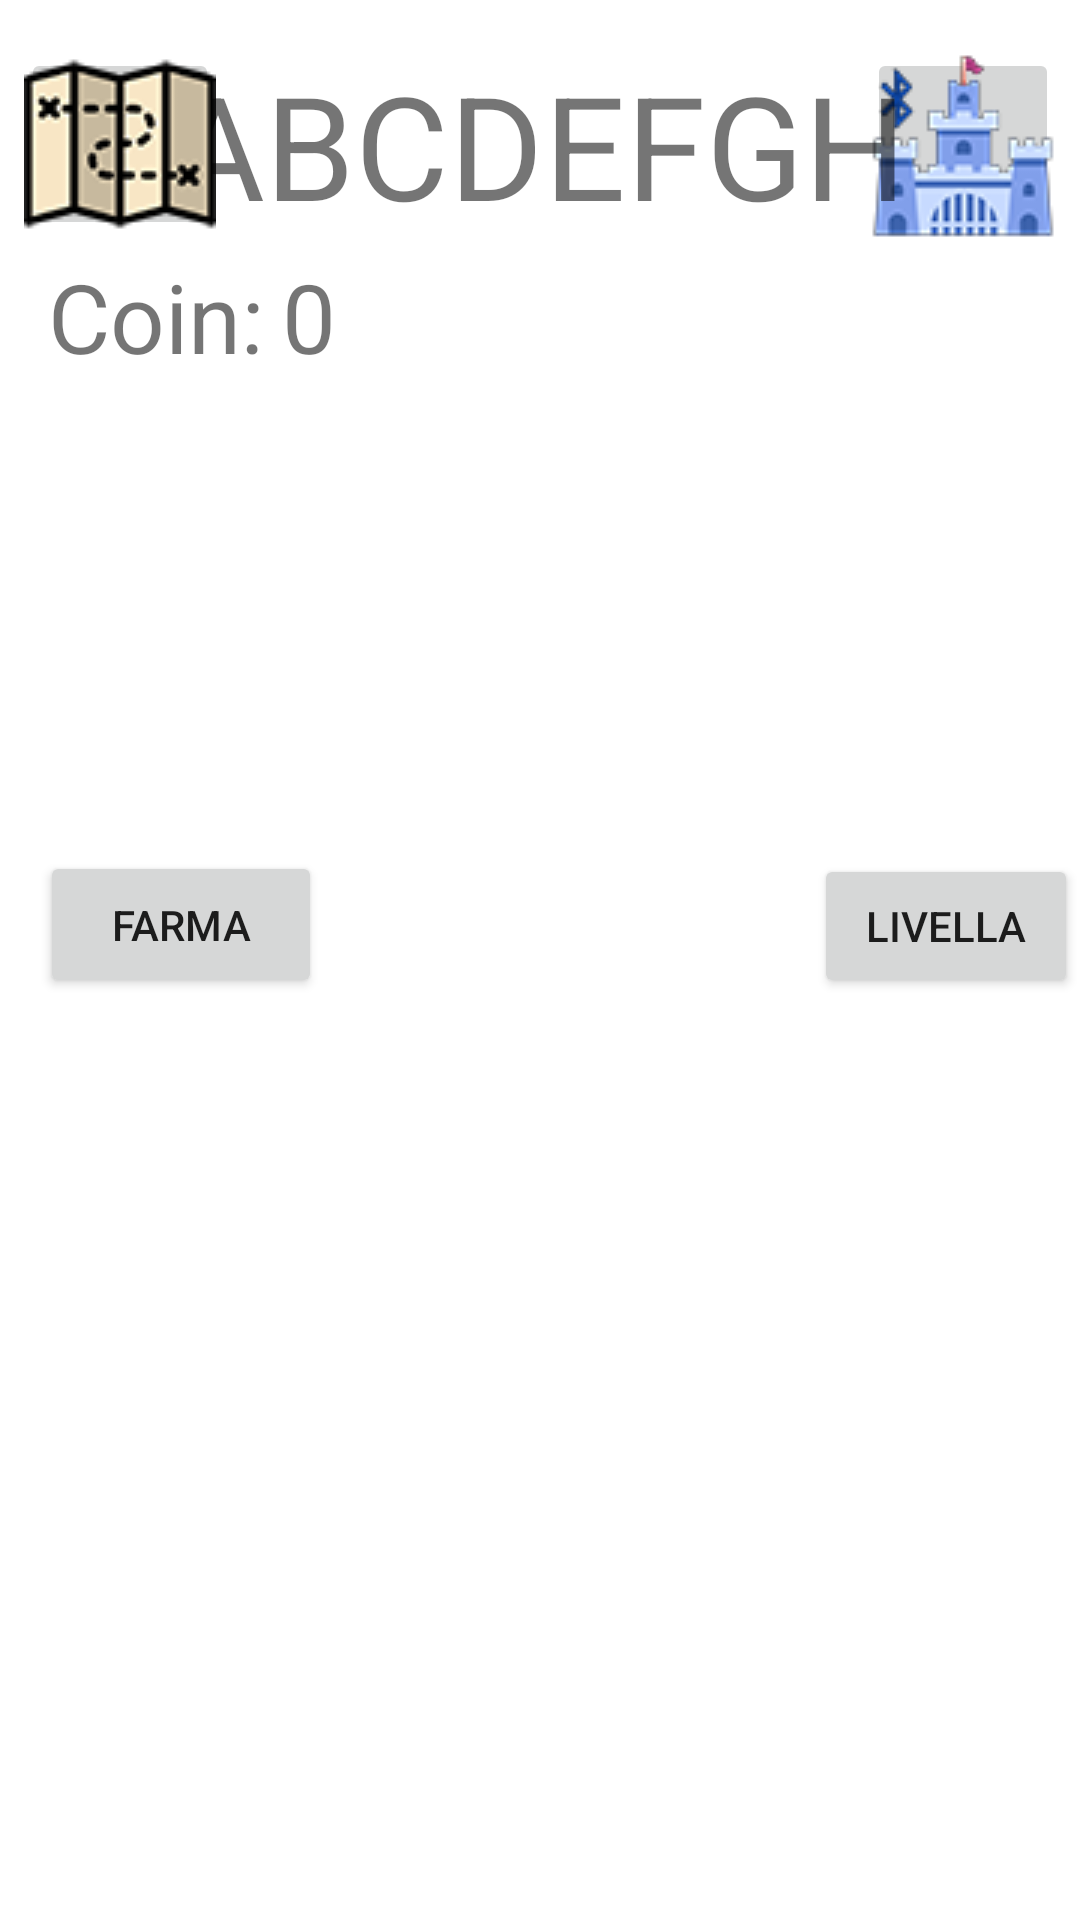

Here is an Android app screen rendered from its layout file. Give the layout XML and the strings, colors and styles it references.
<!-- AndroidManifest.xml: application theme Theme.2dFarming -->
<!-- res/layout/activity_game.xml -->
<?xml version="1.0" encoding="utf-8"?>
<androidx.constraintlayout.widget.ConstraintLayout xmlns:android="http://schemas.android.com/apk/res/android"
    xmlns:app="http://schemas.android.com/apk/res-auto"
    xmlns:tools="http://schemas.android.com/tools"
    android:layout_width="match_parent"
    android:layout_height="match_parent"
    android:orientation="vertical"
    tools:context=".GameActivity">

    <Button
        android:id="@+id/farming"
        android:layout_width="94dp"
        android:layout_height="49dp"
        android:text="@string/buttonFarming"
        app:layout_constraintBottom_toBottomOf="parent"
        app:layout_constraintEnd_toEndOf="parent"
        app:layout_constraintHorizontal_bias="0.05"
        app:layout_constraintStart_toStartOf="parent"
        app:layout_constraintTop_toTopOf="parent"
        app:layout_constraintVertical_bias="0.48" />

    <LinearLayout
        android:id="@+id/linearLayout"
        android:layout_width="411dp"
        android:layout_height="338dp"
        android:orientation="vertical"
        app:layout_constraintBottom_toBottomOf="parent"
        app:layout_constraintEnd_toEndOf="parent"
        app:layout_constraintStart_toStartOf="parent"
        app:layout_constraintTop_toTopOf="parent"
        app:layout_constraintVertical_bias="1.0">

        <androidx.recyclerview.widget.RecyclerView
            android:id="@+id/itemRecylerView"
            android:layout_width="match_parent"
            android:layout_height="match_parent" />
    </LinearLayout>

    <TextView
        android:id="@+id/valore"
        android:layout_width="251dp"
        android:layout_height="45dp"
        android:text="@string/defaultValue"
        android:textSize="32sp"
        app:layout_constraintBottom_toBottomOf="parent"
        app:layout_constraintEnd_toEndOf="parent"
        app:layout_constraintHorizontal_bias="0.173"
        app:layout_constraintStart_toEndOf="@+id/textCoin"
        app:layout_constraintTop_toTopOf="parent"
        app:layout_constraintVertical_bias="0.141" />

    <TextView
        android:id="@+id/textCoin"
        android:layout_width="75dp"
        android:layout_height="45dp"
        android:layout_marginStart="16dp"
        android:text="@string/coin"
        android:textSize="32sp"
        app:layout_constraintBottom_toBottomOf="parent"
        app:layout_constraintStart_toStartOf="parent"
        app:layout_constraintTop_toTopOf="parent"
        app:layout_constraintVertical_bias="0.141" />

    <ImageButton
        android:id="@+id/imageButton4"
        android:layout_width="64dp"
        android:layout_height="65dp"
        android:layout_marginTop="16dp"
        android:layout_marginEnd="7dp"
        app:layout_constraintEnd_toEndOf="parent"
        app:layout_constraintTop_toTopOf="parent"
        app:srcCompat="@drawable/condividi64" />

    <TextView
        android:id="@+id/textNickname"
        android:layout_width="wrap_content"
        android:layout_height="wrap_content"
        android:layout_marginTop="16dp"
        android:text="@string/maxName"
        android:textSize="48sp"
        app:layout_constraintEnd_toEndOf="parent"
        app:layout_constraintHorizontal_bias="0.497"
        app:layout_constraintStart_toStartOf="parent"
        app:layout_constraintTop_toTopOf="parent" />

    <Button
        android:id="@+id/button"
        android:layout_width="wrap_content"
        android:layout_height="wrap_content"
        android:layout_marginStart="164dp"
        android:text="@string/buttonLevel"
        app:layout_constraintBottom_toBottomOf="parent"
        app:layout_constraintStart_toEndOf="@+id/farming"
        app:layout_constraintTop_toTopOf="parent"
        app:layout_constraintVertical_bias="0.481" />

    <ImageButton
        android:id="@+id/mapsButton"
        android:layout_width="66dp"
        android:layout_height="64dp"
        android:layout_marginStart="7dp"
        android:layout_marginTop="16dp"
        app:layout_constraintStart_toStartOf="parent"
        app:layout_constraintTop_toTopOf="parent"
        app:srcCompat="@drawable/maps64"
        tools:ignore="ContentDescription" />


</androidx.constraintlayout.widget.ConstraintLayout>
<!-- resources referenced by this layout -->
<resources>
  <!-- drawable condividi64: png bitmap (drawable-v24, 7525 bytes) -->
  <!-- drawable maps64: png bitmap (drawable-v24, 5854 bytes) -->
  <string name="buttonFarming">Farma</string>
  <string name="buttonLevel">Livella</string>
  <string name="coin">Coin:</string>
  <string name="defaultValue">0</string>
  <string name="maxName">ABCDEFGH</string>
  <style name="Theme.2dFarming" parent="Theme.MaterialComponents.DayNight.DarkActionBar">
          
          <item name="colorPrimary">@color/purple_500</item>
          <item name="colorPrimaryVariant">@color/purple_700</item>
          <item name="colorOnPrimary">@color/white</item>
          
          <item name="colorSecondary">@color/teal_200</item>
          <item name="colorSecondaryVariant">@color/teal_700</item>
          <item name="colorOnSecondary">@color/black</item>
          
          <item name="android:statusBarColor" tools:targetApi="l">?attr/colorPrimaryVariant</item>
          
      </style>
  <!-- not gathered from this repository: default colours our renderer supplied (Android Studio template values) -->
  <color name="purple_500">#FF6200EE</color>
  <color name="purple_700">#FF3700B3</color>
  <color name="teal_200">#FF03DAC5</color>
  <color name="teal_700">#FF018786</color>
  <color name="black">#FF000000</color>
  <color name="white">#FFFFFFFF</color>
</resources>
